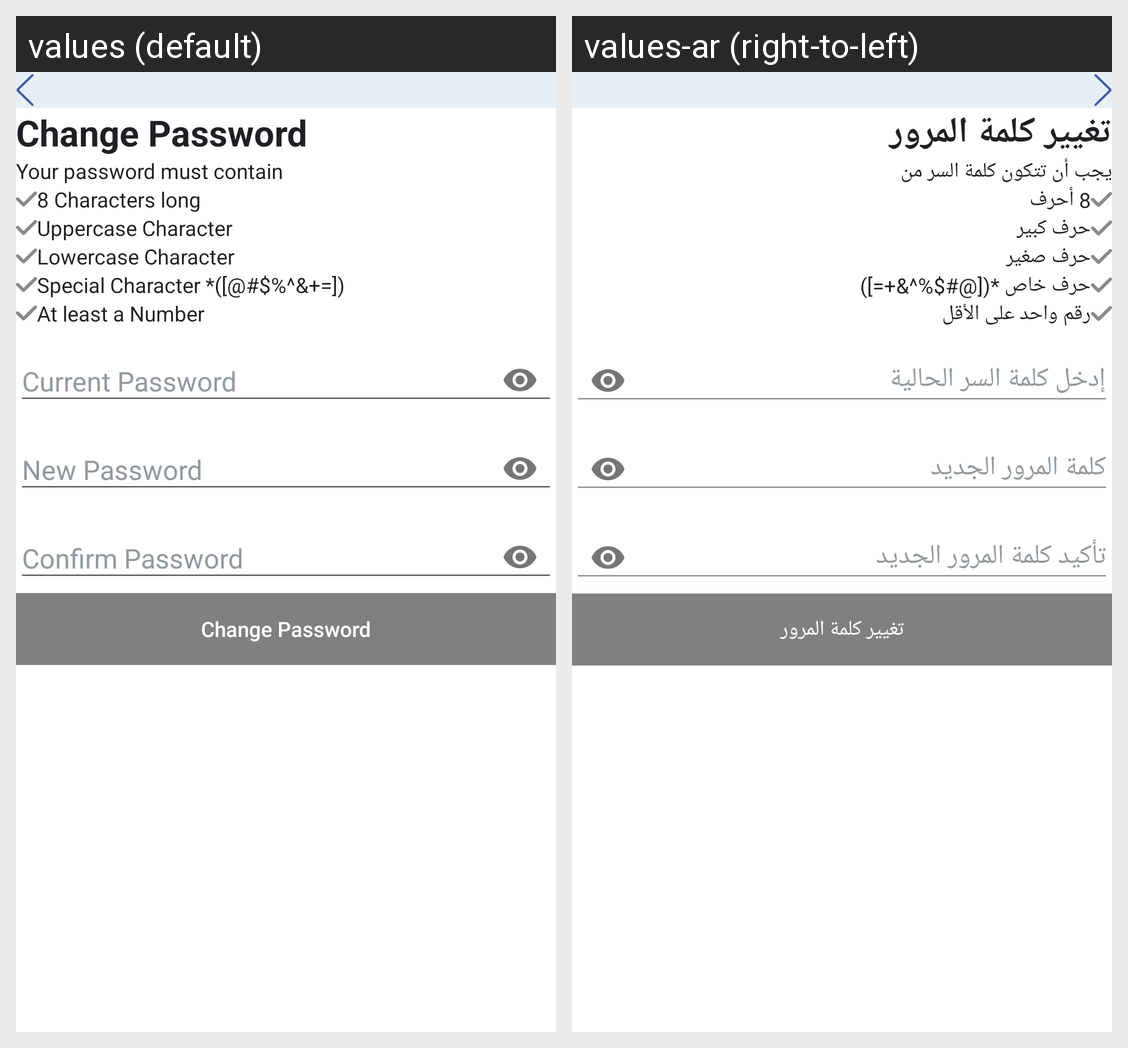

Strings drawn on this Android screen and how each of the app's shown locales translates them:
Android screen res/layout/activity_change_password.xml rendered under 2 locales, left to right: values (default), values-ar (right-to-left). Device: Nexus 5 (rendered at 1080×1920; each locale shown at half size, 540×960, under a caption strip naming it); theme AppTheme.
Strings drawn on this screen, with the default value and each locale's value (text and hints the layout hard-codes, and strings that could not be matched under every locale, appear in the picture but are not listed):

txt_change_password
  values: Change Password
  values-ar: تغيير كلمة المرور

password_title
  values: Your password must contain
  values-ar: يجب أن تتكون كلمة السر من

password_validation_one
  values: 8 Characters long
  values-ar: 8 أحرف

password_validation_two
  values: Uppercase Character
  values-ar: حرف كبير

password_validation_three
  values: Lowercase Character
  values-ar: حرف صغير

password_validation_four
  values: Special Character *([@#$%^&+=])
  values-ar: حرف خاص *([@#$%^&+=])

password_validation_five
  values: At least a Number
  values-ar: رقم واحد على الأقل

enter_current_password
  values: Current Password
  values-ar: إدخل كلمة السر الحالية

enter_password
  values: New Password
  values-ar: كلمة المرور الجديد

re_enter_new_password
  values: Confirm Password
  values-ar: تأكيد كلمة المرور الجديد
